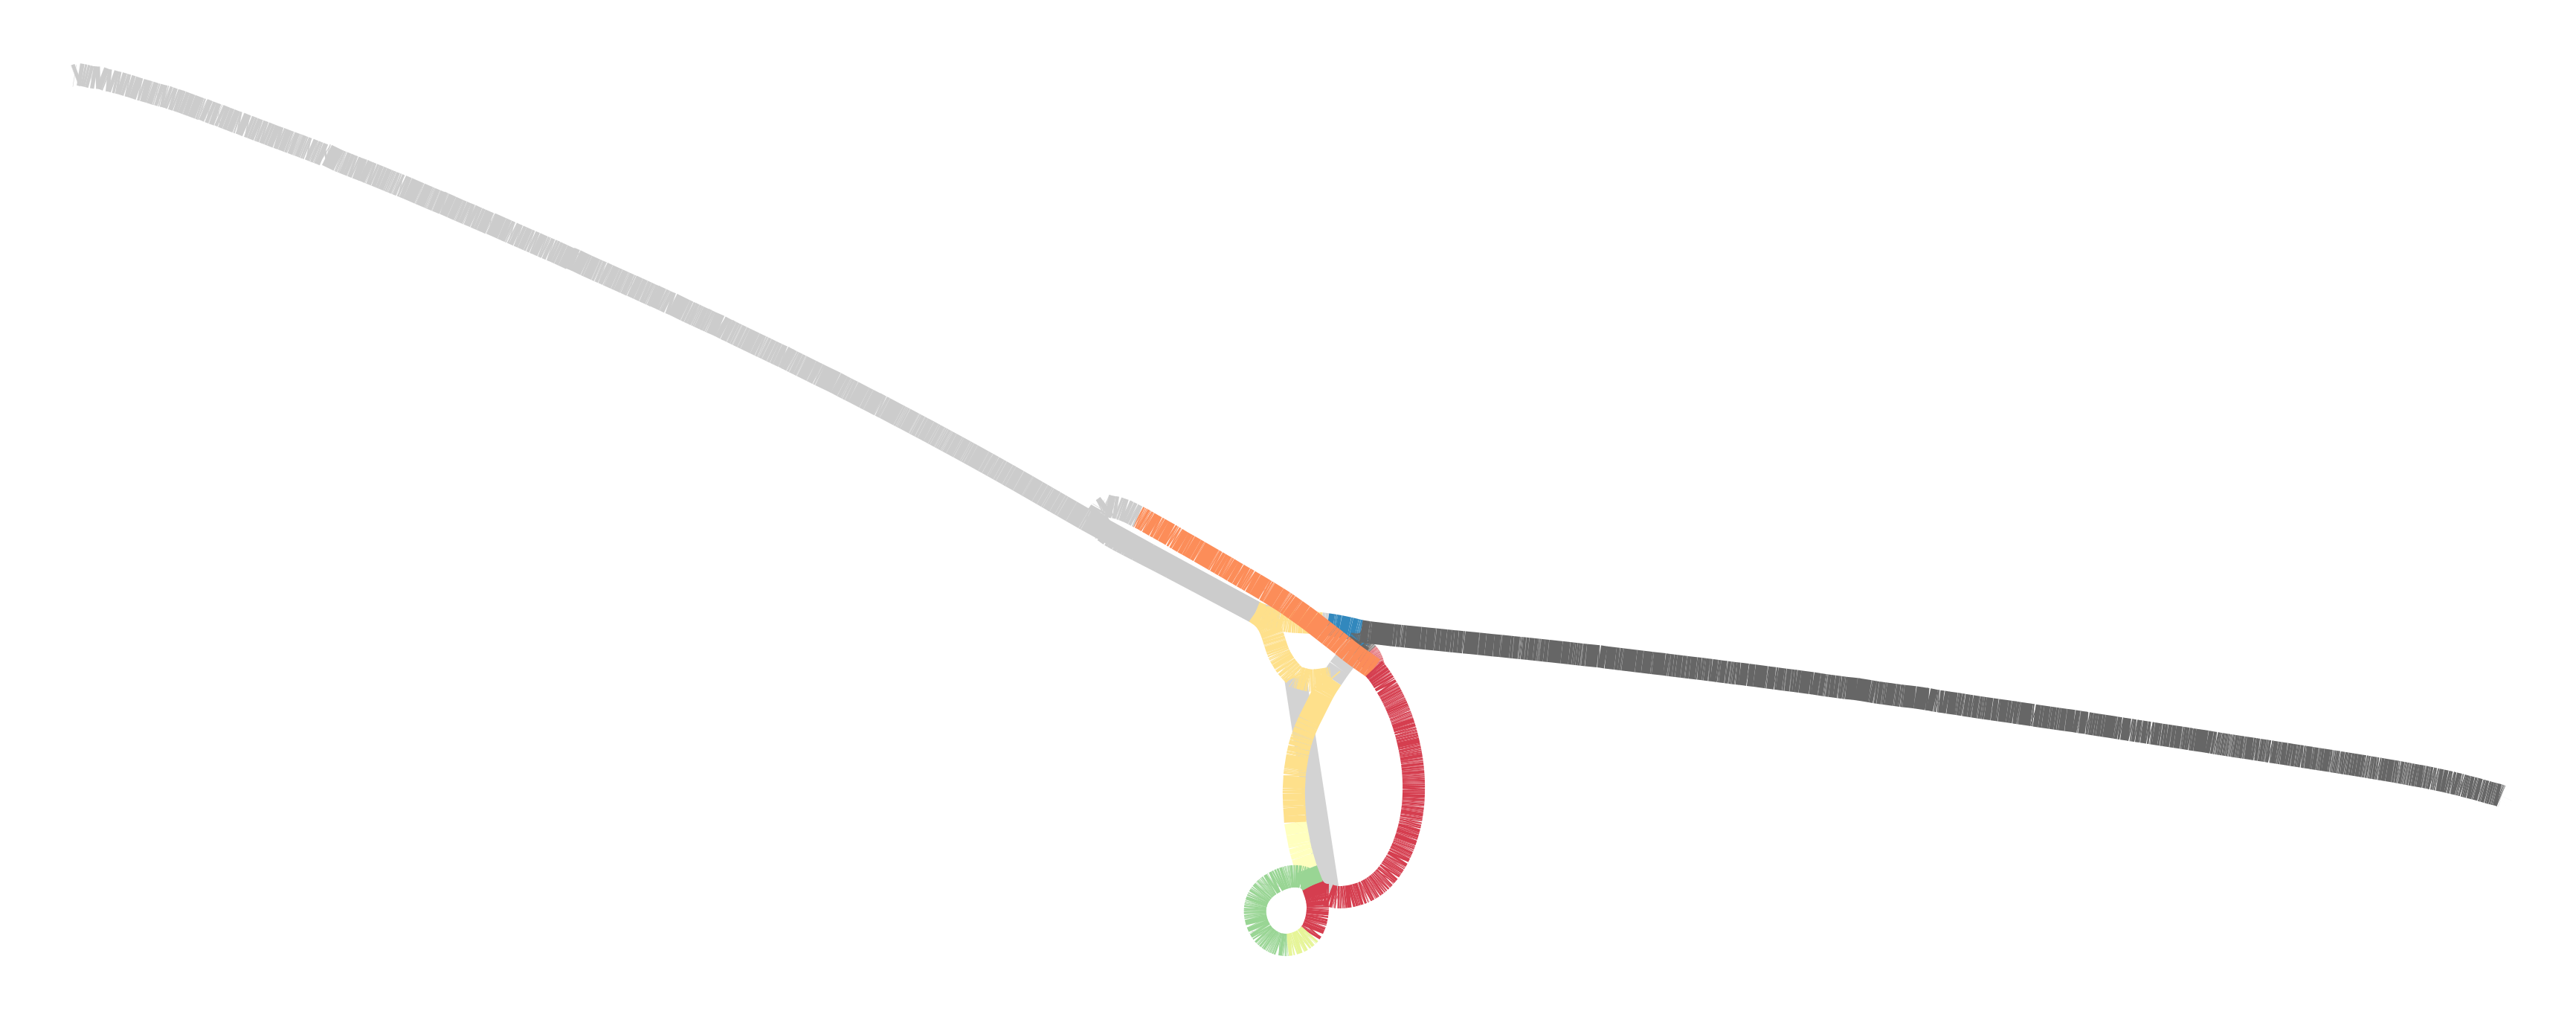

Values plotted in this chart, from the file beside it:
idx	X	Y	component
0	1000	1173	0
1	1056	1182	0
2	1056	1182	0
3	1057	1182	0
4	1057	1182	0
5	1095	1167	0
6	1095	1167	0
7	1095	1167	0
8	1095	1167	0
9	1548	1000	0
10	1548	1000	0
11	1548	1000	0
12	1548	1000	0
13	1548	1000	0
14	1548	1000	0
15	1549	1000	0
16	1549	1000	0
17	1548	1000	0
18	1548	1000	0
19	1549	1000	0
20	1549	1000	0
21	2127	1093	0
22	2127	1093	0
23	2127	1093	0
24	2127	1093	0
25	2447	1158	0
26	2447	1157	0
27	2446	1157	0
28	2447	1158	0
29	2447	1157	0
30	2447	1157	0
31	2793	1246	0
32	2793	1246	0
33	2794	1246	0
34	2793	1246	0
35	2794	1246	0
36	2794	1246	0
37	3245	1367	0
38	3245	1367	0
39	3245	1366	0
40	3245	1367	0
41	3246	1366	0
42	3246	1366	0
43	3257	1370	0
44	3257	1370	0
45	3257	1370	0
46	3257	1370	0
47	3350	1363	0
48	3350	1363	0
49	3350	1363	0
50	3350	1363	0
51	3350	1363	0
52	3350	1363	0
53	3881	1452	0
54	3881	1452	0
55	3881	1453	0
56	3881	1452	0
57	3881	1453	0
58	3881	1453	0
59	4480	1438	0
... 13,220 more rows
